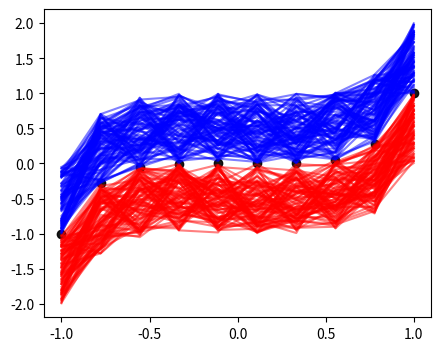

The script that saved this image:
import numpy as np
import matplotlib.pyplot as plt

n = 100


def func(x):
    return x ** 5


ax = np.linspace(-1, 1, 10)
ay = [func(x) for x in ax]
ay_ = [func(x) - np.random.random(n) for x in ax]
ay__ = [func(x) + np.random.random(n) for x in ax]

plt.figure(figsize=(5, 4))

plt.xticks(np.linspace(-1, 1, 5))

plt.scatter(ax, ay, c='k', alpha=.9)
plt.plot(ax, ay_, c='r', alpha=.5)
plt.plot(ax, ay__, c='b', alpha=.5)
plt.savefig('out.jpg')
plt.show()
